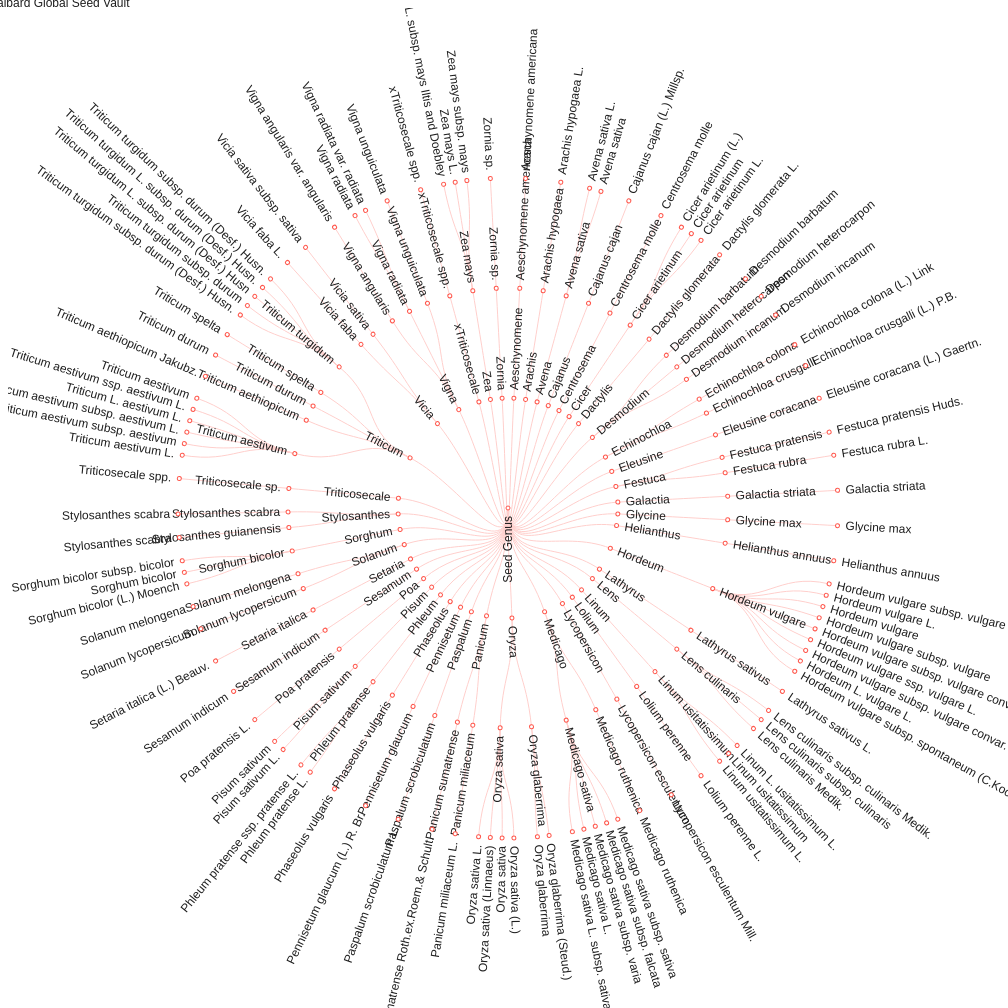
D3 v3 page, settled after 480 driven frames (8 s of simulated time); the page loaded 1 data file(s).


// ── m.js
var diameter = 1000;

    var tree = d3.layout.tree()
    .size([360, diameter / 2 - 170])
    .separation(function(a, b) { return (a.parent == b.parent ? 1 : 2) / a.depth; });

    var diagonal = d3.svg.diagonal.radial()
    .projection(function(d) { return [d.y, d.x / 180 * Math.PI]; });

    var svg = d3.select("body").append("svg")
    .attr("width", diameter)
    .attr("height", diameter)
    .attr("id", "graph1")
    .append("g")
    .attr("transform", "translate(" + diameter / 2 + "," + diameter / 2 + ")");

    d3.json("d.json", function(error, root) {
      var nodes = tree.nodes(root),
      links = tree.links(nodes);

      var link = svg.selectAll(".link")
      .data(links)
      .enter().append("path")
      .attr("class", "link")
      .attr("d", diagonal);

      var node = svg.selectAll(".node")
      .data(nodes)
      .enter().append("g")
      .attr("class", "node")
      .attr("transform", function(d) { return "rotate(" + (d.x - 90) + ")translate(" + d.y + ")"; })

      node.append("circle")
      .attr("r", 2);

      node.append("text")
      .attr("dy", ".31em")
      .attr("text-anchor", function(d) { return d.x < 180 ? "start" : "end"; })
      .attr("transform", function(d) { return d.x < 180 ? "translate(8)" : "rotate(180)translate(-8)"; })
      .text(function(d) { return d.name});
    });

    d3.select(self.frameElement).style("height", diameter - 150 + "px");

### data: d.json
{
 "name": "Seed Genus",
 "children": [
  {
   "name": "Aeschynomene",
   "children": [
    "{... 2 keys}"
   ]
  },
  {
   "name": "Arachis",
   "children": [
    "{... 2 keys}"
   ]
  },
  {
   "name": "Avena",
   "children": [
    "{... 2 keys}"
   ]
  },
  {
   "name": "Cajanus",
   "children": [
    "{... 2 keys}"
   ]
  },
  {
   "name": "Centrosema",
   "children": [
    "{... 2 keys}"
   ]
  },
  {
   "name": "Cicer",
   "children": [
    "{... 2 keys}"
   ]
  },
  {
   "name": "Dactylis",
   "children": [
    "{... 2 keys}"
   ]
  },
  {
   "name": "Desmodium",
   "children": [
    "{... 2 keys}",
    "{... 2 keys}",
    "{... 2 keys}"
   ]
  },
  "... 33 more items"
 ]
}